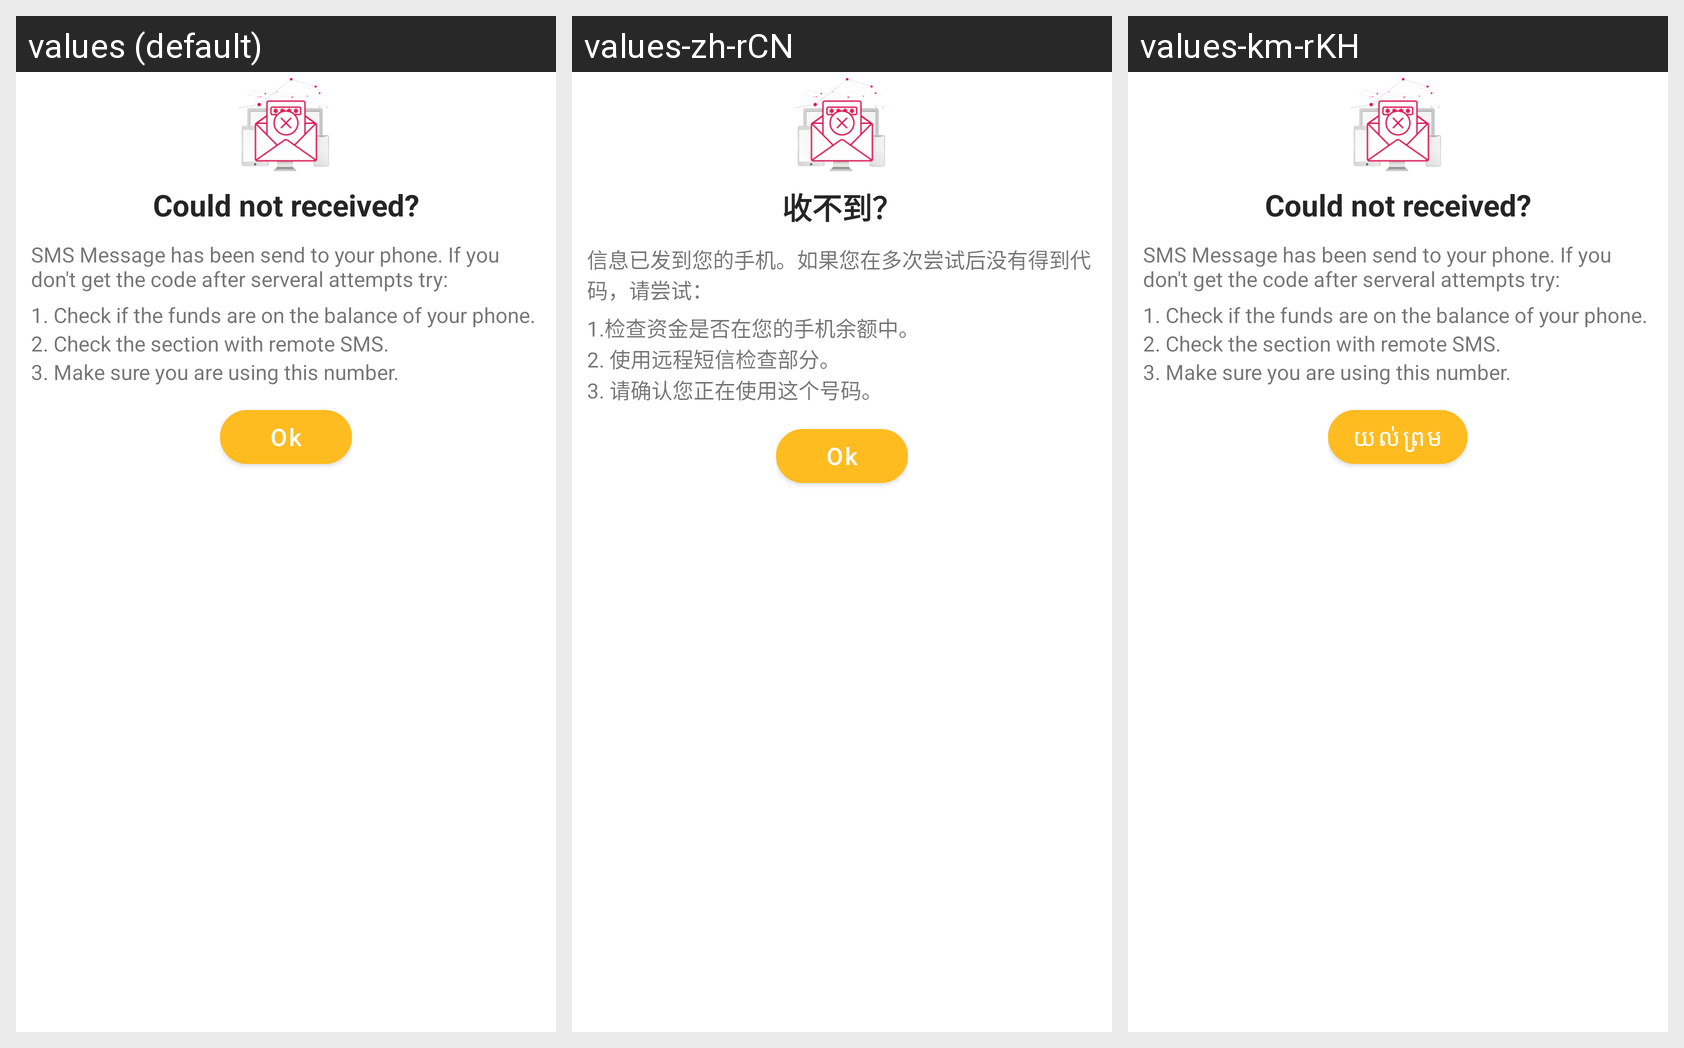

Locale-by-locale string values for the Android screen shown in this grid:
Android screen res/layout/did_not_receive_code_alert_layout.xml rendered under 3 locales, left to right: values (default), values-zh-rCN, values-km-rKH. Device: Nexus 5 (rendered at 1080×1920; each locale shown at half size, 540×960, under a caption strip naming it); theme Theme.EazyTaxiApp.
Strings drawn on this screen, with the default value and each locale's value (text and hints the layout hard-codes, and strings that could not be matched under every locale, appear in the picture but are not listed):

could_not_received
  values: Could not received?
  values-zh-rCN: 收不到？
  values-km-rKH: Could not received?  [not translated; the default value is used]

sms_message_has_been_send_to_your_phone_if_you_don_t_get_the_code_after_serveral_attempts_try
  values: SMS Message has been send to your phone. If you don't get the code after serveral attempts try:
  values-zh-rCN: 信息已发到您的手机。如果您在多次尝试后没有得到代码，请尝试：
  values-km-rKH: SMS Message has been send to your phone. If you don't get the code after serveral attempts try:  [not translated; the default value is used]

_1_check_if_the_funds_are_on_the_balance_of_your_phone
  values: 1. Check if the funds are on the balance of your phone.
  values-zh-rCN: 1.检查资金是否在您的手机余额中。
  values-km-rKH: 1. Check if the funds are on the balance of your phone.  [not translated; the default value is used]

_2_check_the_section_with_remote_sms
  values: 2. Check the section with remote SMS.
  values-zh-rCN: 2. 使用远程短信检查部分。
  values-km-rKH: 2. Check the section with remote SMS.  [not translated; the default value is used]

_3_make_sure_you_are_using_this_number
  values: 3. Make sure you are using this number.
  values-zh-rCN: 3. 请确认您正在使用这个号码。
  values-km-rKH: 3. Make sure you are using this number.  [not translated; the default value is used]

ok
  values: Ok
  values-zh-rCN: Ok
  values-km-rKH: យល់ព្រម
